Run: headless pygame with SDL's dummy video driver; simulated clock (each Clock.tick advances the game by its frame time, no real sleeping); random seed 0; keys injected as events and as key.get_pressed() state; no mouse input.
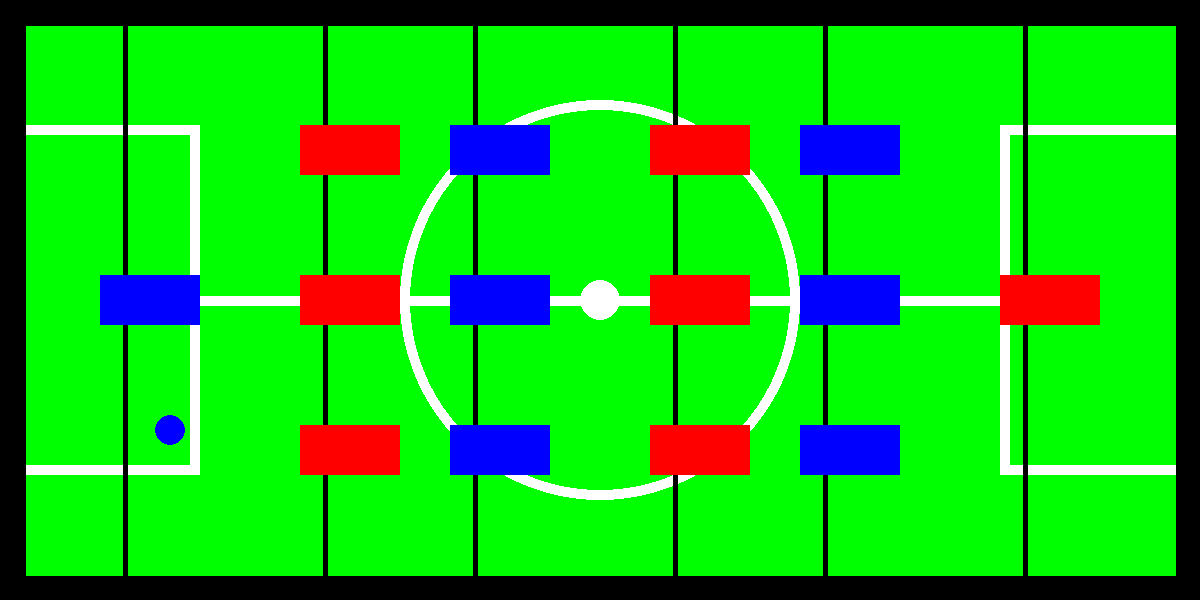
Frame 1 of 4 · flips 1–60 · no input
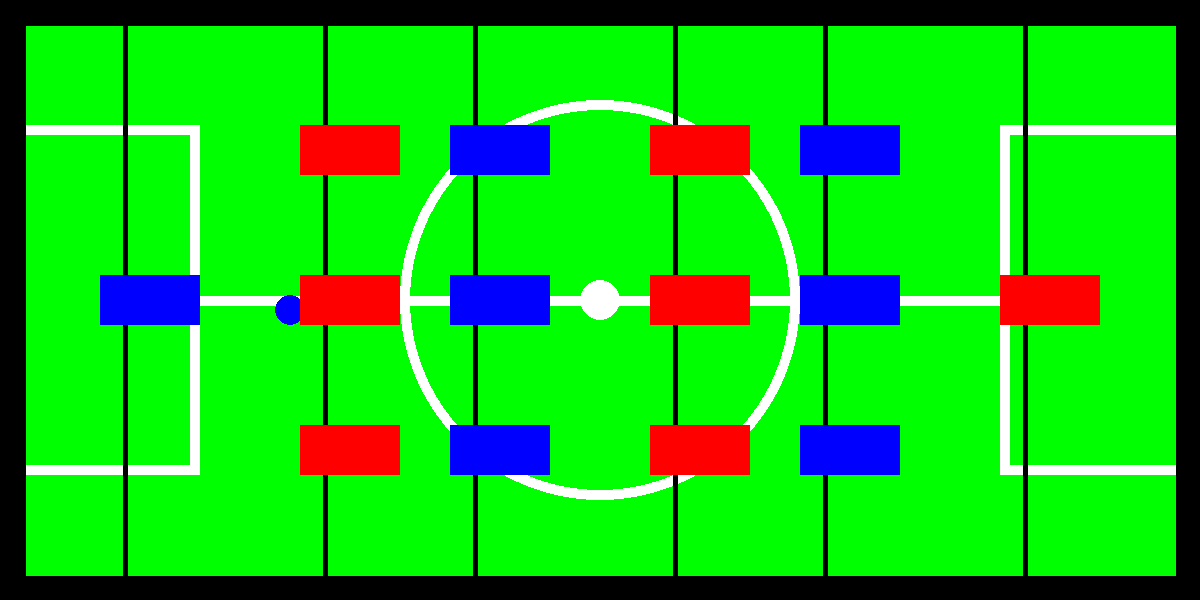
Frame 2 of 4 · flips 61–180 · tapped SPACE, RETURN · held RIGHT (→), D
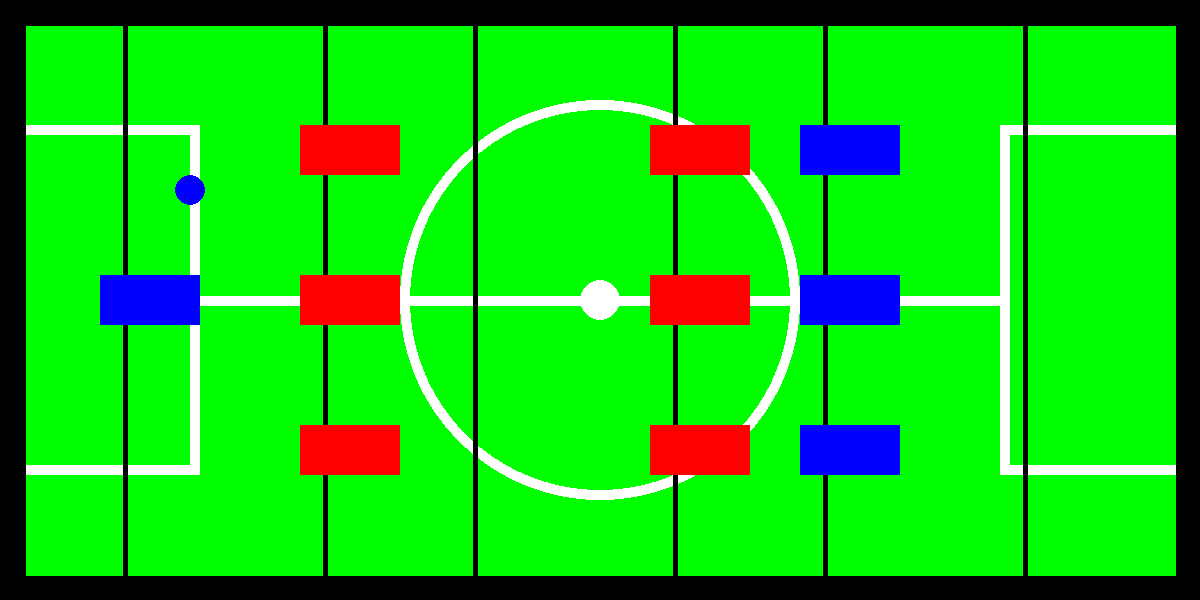
Frame 3 of 4 · flips 181–300 · held DOWN (↓), S
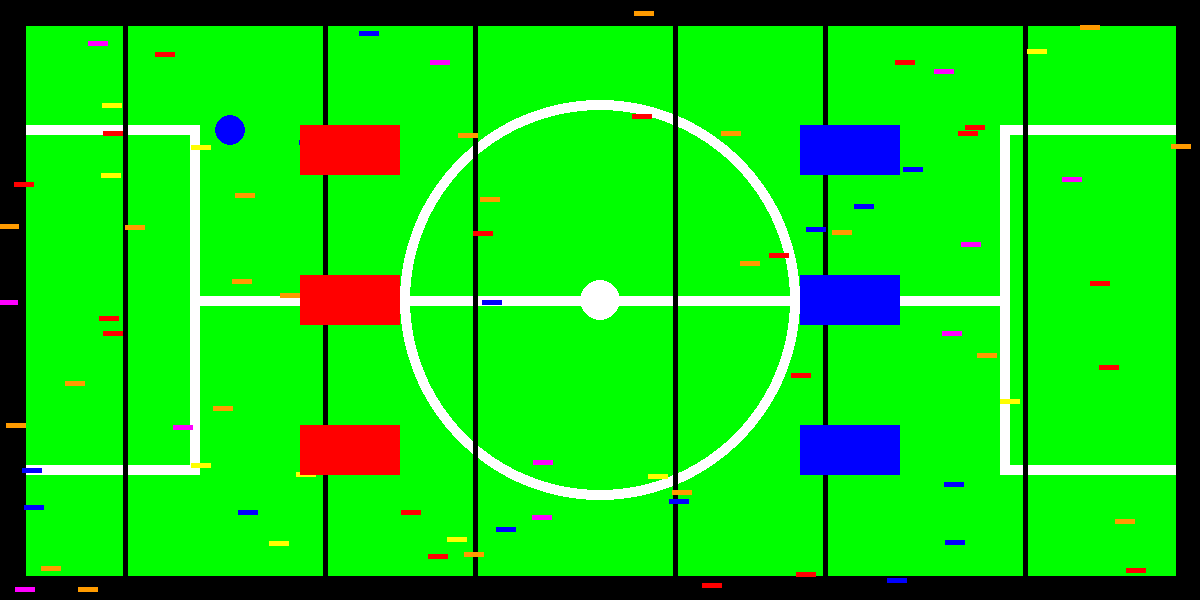
Frame 4 of 4 · flips 301–420 · held LEFT (←), A, UP (↑), W

The pygame program that drew these frames:

import random
import pygame as pg
import time

# Define some colors
BLACK = ( 0, 0, 0)
WHITE = ( 255, 255, 255)
GREEN = ( 0, 255, 0)
RED = ( 255, 0, 0)
BLUE = (0, 0, 255)

PINK = (255, 0, 255)
YELLOW = (255, 255, 0)
ORANGE = (255, 155, 0)

pg.init()
size = (1200, 600)
screen = pg.display.set_mode(size)
pg.display.set_caption("Kicker Game")

player_1_goalbox = pg.Rect(0, 125, 200, 350)
player_2_goalbox = pg.Rect(1000, 125, 200, 350)

confetti_rects = [(pg.Rect(600,300, 20, 5), random.choice([PINK, RED, YELLOW, BLUE, ORANGE]), random.randint(-100, 100), random.randint(-100,100)) for _ in range(300)]

# The loop will carry on until the user exits the game (e.g. clicks the close button).
carryOn = True

# The clock will be used to control how fast the screen updates
clock = pg.time.Clock()

ball = pg.Rect(100, 100, 20, 20)
ball_vel_x = 10
ball_vel_y = 10

show_confetti = False
confetti_timer = 0

class Fig:
    def __init__(self, c, pos) -> None:
        self.c = c
        self.rect = pg.Rect(pos[0],pos[1], 100,50)
        self.dir = 1

class Stick:
    def __init__(self, figs) -> None:
        self.dir = 1
        self.figs = figs
    
    def flip_dir(self):
        self.dir *=-1
        for fig in self.figs:
            fig.rect.x += self.dir * (fig.rect.width//2)
            
    def update_pos(self, y):
        for fig in self.figs:
            fig.rect.y += y
            
    def draw_figs(self, screen):
        for fig in self.figs:
            pg.draw.rect(screen, fig.c, fig.rect)

player_1_sticks = [Stick([Fig(BLUE, (100,275))]),
                   Stick([Fig(BLUE, (450, 275)), Fig(BLUE, (450, 125)), Fig(BLUE, (450, 425))]),
                   Stick([Fig(BLUE, (800, 275)),Fig(BLUE, (800, 125)),Fig(BLUE, (800, 425)), ])]
player_1_selected = 0
player_1_stick_y_vel = 0

player_2_sticks = [Stick([Fig(RED, (1000,275))]),
                   Stick([Fig(RED, (650,275)),Fig(RED, (650,125)),Fig(RED, (650,425)),]),
                   Stick([Fig(RED, (300,275)),Fig(RED, (300,425)),Fig(RED, (300,125))]),]
player_2_selected = 0
player_2_stick_y_vel = 0



# -------- Main Program Loop -----------
while carryOn:
    # --- Main event loop
    for event in pg.event.get(): # User did something
        if event.type == pg.QUIT: # If user clicked close
                carryOn = False # Flag that we are done so we can exit the while loop
        if event.type == pg.KEYDOWN:
            if event.key == pg.K_f:
                player_1_sticks[player_1_selected].flip_dir()
            if event.key == pg.K_w:
                player_1_stick_y_vel = -10
            if event.key == pg.K_s:
                player_1_stick_y_vel = 10
            if event.key == pg.K_d:
                player_1_selected = min(player_1_selected+1, 2)
            if event.key == pg.K_a:
                player_1_selected = max(player_1_selected-1, 0)
            if event.key == pg.K_LEFT:
                player_2_selected = min(player_2_selected+1, 2)
            if event.key == pg.K_RIGHT:
                player_2_selected = max(player_2_selected-1, 0) 
            
            if event.key == pg.K_k:
                player_2_sticks[player_2_selected].flip_dir()
            if event.key == pg.K_DOWN:
                player_2_stick_y_vel = 10
            if event.key == pg.K_UP:
                player_2_stick_y_vel = -10   
            
            
        if event.type == pg.KEYUP:
            if event.key == pg.K_w:
                player_1_stick_y_vel = max(player_1_stick_y_vel, 0)
            if event.key == pg.K_s:
                player_1_stick_y_vel = min(player_1_stick_y_vel, 0)
            if event.key == pg.K_UP:
                player_2_stick_y_vel = max(player_2_stick_y_vel, 0)
            if event.key == pg.K_DOWN:
                player_2_stick_y_vel = min(player_2_stick_y_vel, 0)

    # --- Game logic should go here
    ball.x += ball_vel_x
    ball.y += ball_vel_y
    
    if ball.x > 1150 or ball.x < 25:
        ball_vel_x *=-1
    if ball.y > 550 or ball.y < 25:
        ball_vel_y *=-1
    
    for s in player_1_sticks:
        if ball.collidelist([fig.rect for fig in s.figs]) == -1:
            continue
        ball_vel_x *= -1
    
    for s in player_2_sticks:
        if ball.collidelist([fig.rect for fig in s.figs]) == -1:
            continue
        ball_vel_x *= -1
    
        
    if (ball.x >= 1150 and ball.colliderect(player_2_goalbox)) or ball.x <= 50 and ball.colliderect(player_1_goalbox):
        confetti_rects = [(pg.Rect(600,300, 20, 5), random.choice([PINK, RED, YELLOW, BLUE, ORANGE]), random.randint(-100, 100), random.randint(-100,100)) for _ in range(300)]
        show_confetti = True
        confetti_timer = time.time()
        ball.x, ball.y = screen.get_rect().center
    
    player_1_sticks[player_1_selected].update_pos(player_1_stick_y_vel)    
    player_2_sticks[player_2_selected].update_pos(player_2_stick_y_vel)    
    
    if time.time() - confetti_timer > 1:
        show_confetti = False
    
    if show_confetti:    
        for confetti, _, confetti_x, confetti_y in confetti_rects:
            confetti.x += confetti_x/random.randint(3,7)
            confetti.y += confetti_y/random.randint(3,7)
            
    # --- Drawing code should go here
    # First, clear the screen to white. 
    screen.fill(GREEN)
    pg.draw.polygon(screen, WHITE, [(200,300), (1000,300)], 10)
    pg.draw.circle(screen, WHITE, screen.get_rect().center, 200, 10)
    pg.draw.circle(screen, WHITE, screen.get_rect().center, 20, 20)
    pg.draw.rect(screen, WHITE, player_1_goalbox, 10)
    pg.draw.rect(screen, WHITE, player_2_goalbox, 10)
    
    pg.draw.circle(screen, BLUE, ball.center, 15)
    pg.draw.polygon(screen, BLACK, [(0,0), (0,600),(1200,600),(1200,0)], 50)
    pg.draw.line(screen, BLACK, (125, 0), (125,600), 5)
    pg.draw.line(screen, BLACK, (475, 0), (475,600), 5)
    pg.draw.line(screen, BLACK, (825, 0), (825,600), 5)
    pg.draw.line(screen, BLACK, (675, 0), (675,600), 5)
    pg.draw.line(screen, BLACK, (325, 0), (325,600), 5)
    pg.draw.line(screen, BLACK, (1025, 0), (1025,600), 5)
    
    
    if show_confetti:
        for confetti, confetti_color, _, _ in confetti_rects:
            pg.draw.rect(screen, confetti_color, confetti)
    
    
    for s in player_1_sticks:
        s.draw_figs(screen)
    for s in player_2_sticks:
        s.draw_figs(screen)
    # --- Go ahead and update the screen with what we've drawn.
    pg.display.flip()
    
    # --- Limit to 60 frames per second
    clock.tick(30)

    #Once we have exited the main program loop we can stop the game engine:
pg.quit()
